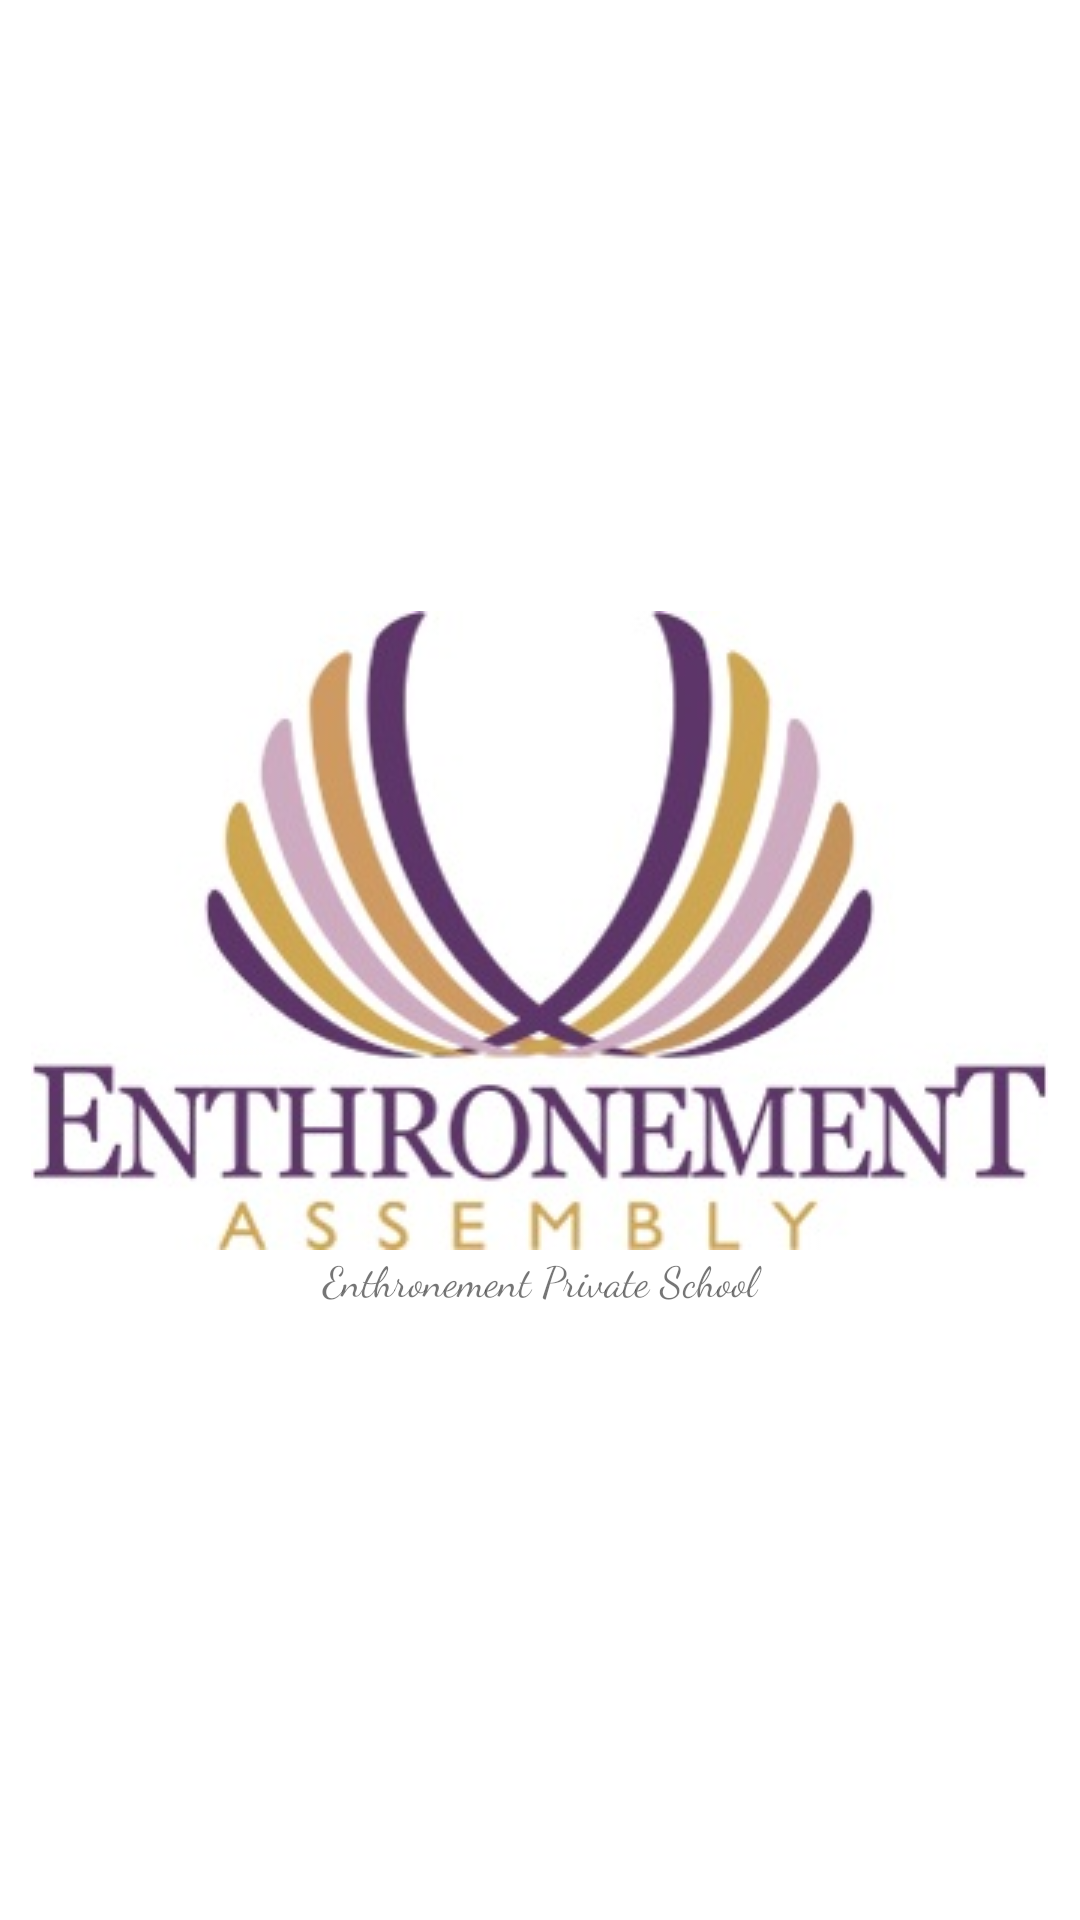

The Android layout XML behind this screen, and the referenced resources:
<!-- AndroidManifest.xml: application theme AppTheme -->
<!-- res/layout/activity_splash_screen.xml -->
<?xml version="1.0" encoding="utf-8"?>
<LinearLayout xmlns:android="http://schemas.android.com/apk/res/android"
    android:layout_width="match_parent"
    android:layout_height="match_parent"
    android:background="@color/white"
    android:orientation="vertical"
    android:gravity="center">
    <ImageView
        android:layout_width="wrap_content"
        android:layout_height="wrap_content"
        android:layout_marginBottom="@dimen/_20sdp"
        android:src="@drawable/ehcc"/>

    <TextView
        android:id="@+id/textView"
        android:layout_width="match_parent"
        android:layout_height="wrap_content"
        android:text="Enthronement Private School"
        android:gravity="center"
        android:textSize="@dimen/_28sdp"
        android:fontFamily="cursive"/>
</LinearLayout>
<!-- resources referenced by this layout -->
<resources>
  <color name="white">#FFFFFF</color>
  <!-- drawable ehcc: jpg bitmap (drawable, 26569 bytes) -->
  <style name="AppTheme" parent="Theme.AppCompat.Light.NoActionBar">
          
          <item name="colorPrimary">@color/colorPrimary</item>
          <item name="colorPrimaryDark">@color/colorPrimary</item>
          <item name="colorAccent">@color/colorAccent</item>
  
          <item name="windowNoTitle">true</item>
          <item name="windowActionBar">false</item>
          <item name="android:windowTranslucentStatus">true</item>
      </style>
  <color name="colorPrimary">#ffffff</color>
  <color name="colorAccent">@android:color/holo_purple</color>
</resources>
